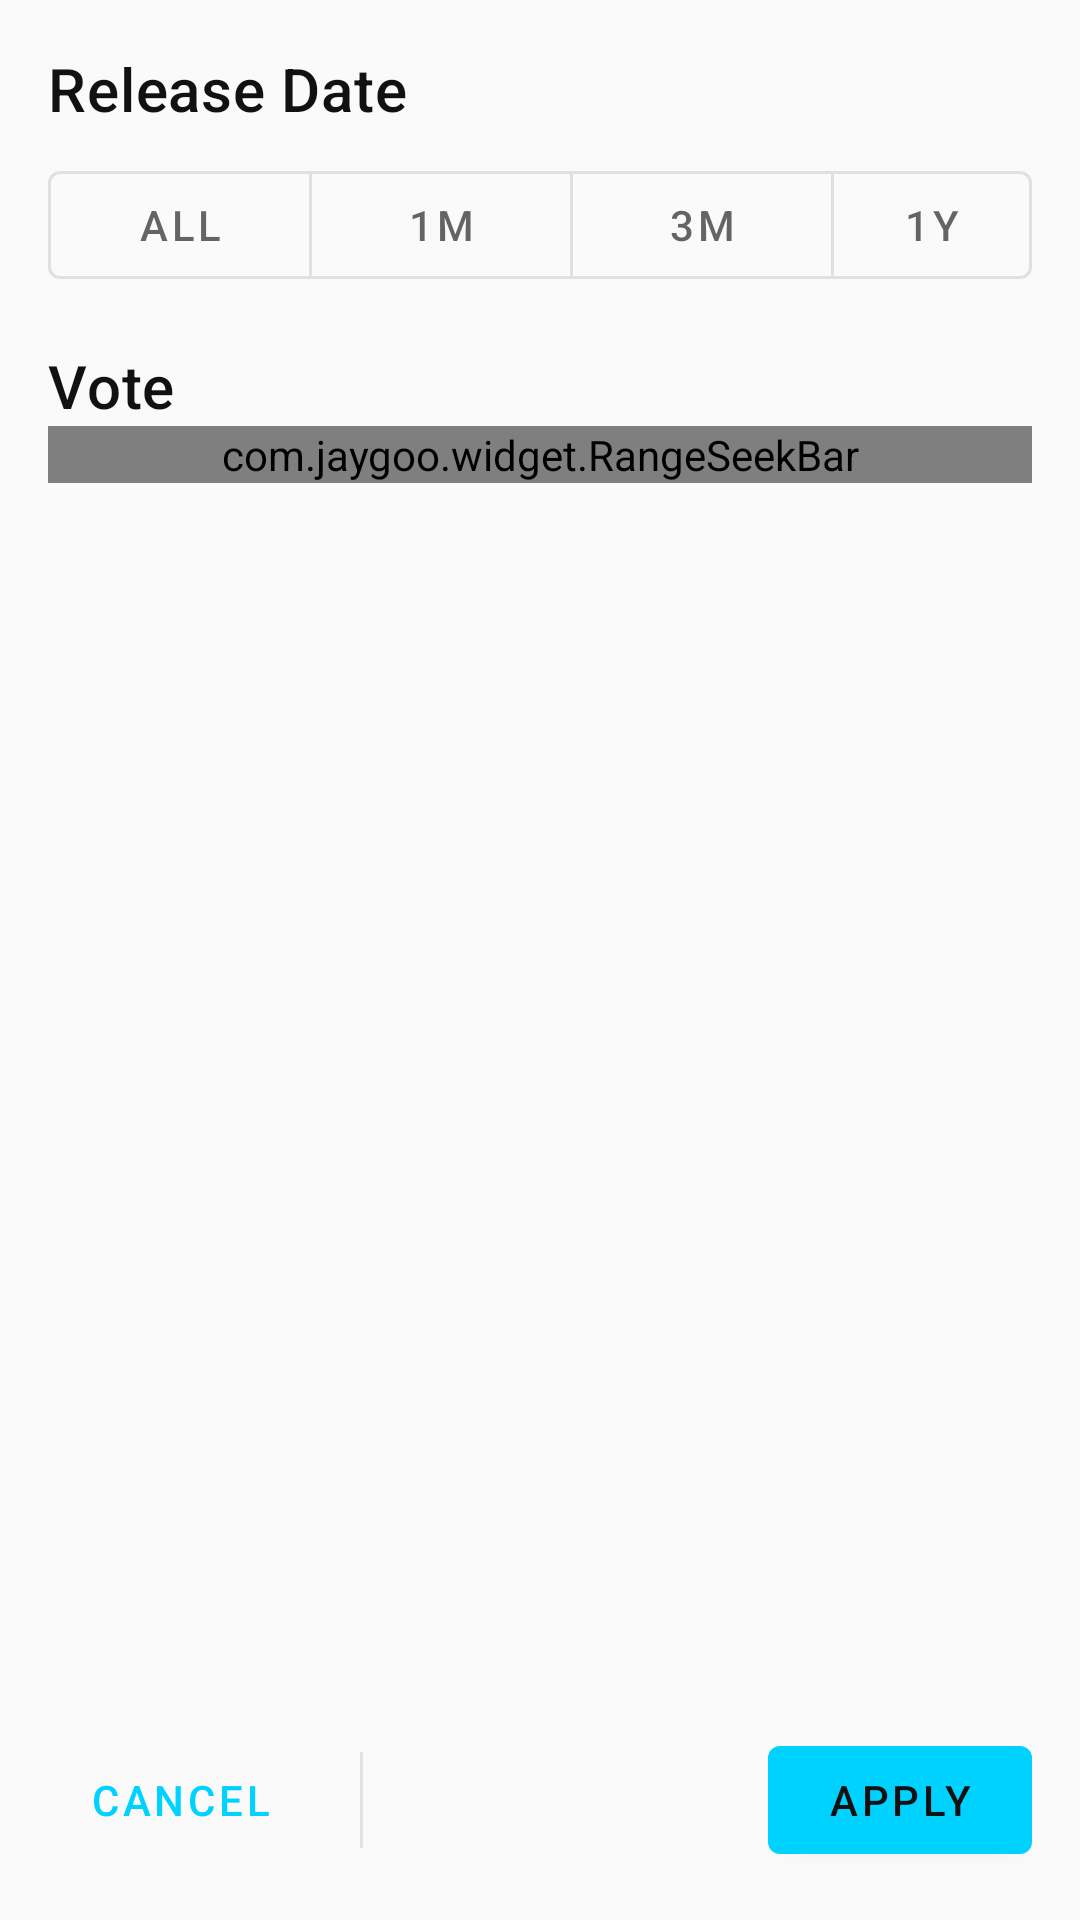

Write the Android layout XML for this screen, with the resource values it uses.
<!-- AndroidManifest.xml: application theme AppTheme -->
<!-- res/layout/filter_bottom_sheet.xml -->
<?xml version="1.0" encoding="utf-8"?>
<androidx.constraintlayout.widget.ConstraintLayout xmlns:android="http://schemas.android.com/apk/res/android"
    xmlns:app="http://schemas.android.com/apk/res-auto"
    xmlns:tools="http://schemas.android.com/tools"
    android:layout_width="match_parent"
    android:layout_height="match_parent"
    android:background="?attr/bottomSheetBackground"
    android:padding="16dp">

    <TextView
        android:id="@+id/releaseDateLabel"
        android:layout_width="wrap_content"
        android:layout_height="wrap_content"
        android:text="Release Date"
        android:textAppearance="?attr/textAppearanceHeadline6"
        app:layout_constraintStart_toStartOf="parent"
        app:layout_constraintTop_toTopOf="parent"
        tools:ignore="HardcodedText" />

    <com.google.android.material.button.MaterialButtonToggleGroup
        android:id="@+id/releaseDateButtonGroup"
        android:layout_width="wrap_content"
        android:layout_height="wrap_content"
        android:layout_marginTop="8dp"
        app:layout_constraintStart_toStartOf="parent"
        app:layout_constraintTop_toBottomOf="@id/releaseDateLabel"
        app:singleSelection="true">

        <com.google.android.material.button.MaterialButton
            android:id="@+id/buttonAll"
            style="?attr/materialButtonOutlinedStyle"
            android:layout_width="wrap_content"
            android:layout_height="wrap_content"
            android:text="All"
            tools:ignore="HardcodedText" />

        <com.google.android.material.button.MaterialButton
            android:id="@+id/button1M"
            style="?attr/materialButtonOutlinedStyle"
            android:layout_width="wrap_content"
            android:layout_height="wrap_content"
            android:text="1M"
            tools:ignore="HardcodedText" />

        <com.google.android.material.button.MaterialButton
            android:id="@+id/button3M"
            style="?attr/materialButtonOutlinedStyle"
            android:layout_width="wrap_content"
            android:layout_height="wrap_content"
            android:text="3M"
            tools:ignore="HardcodedText" />

        <com.google.android.material.button.MaterialButton
            android:id="@+id/button1Year"
            style="?attr/materialButtonOutlinedStyle"
            android:layout_width="wrap_content"
            android:layout_height="wrap_content"
            android:text="1Y"
            tools:ignore="HardcodedText" />
    </com.google.android.material.button.MaterialButtonToggleGroup>

    <TextView
        android:id="@+id/voteLabel"
        android:layout_width="wrap_content"
        android:layout_height="wrap_content"
        android:layout_marginTop="16dp"
        android:text="Vote"
        android:textAppearance="?attr/textAppearanceHeadline6"
        app:layout_constraintStart_toStartOf="parent"
        app:layout_constraintTop_toBottomOf="@id/releaseDateButtonGroup"
        tools:ignore="HardcodedText" />

    <com.jaygoo.widget.RangeSeekBar
        android:id="@+id/voteSeekbar"
        android:layout_width="match_parent"
        android:layout_height="wrap_content"
        app:layout_constraintStart_toStartOf="parent"
        app:layout_constraintTop_toBottomOf="@id/voteLabel"
        app:rsb_gravity="bottom"
        app:rsb_max="10"
        app:rsb_min="0"
        app:rsb_mode="range"
        app:rsb_progress_color="?attr/colorPrimary"
        app:rsb_thumb_drawable="@drawable/ic_star_24"
        app:rsb_tick_mark_layout_gravity="bottom"
        app:rsb_tick_mark_mode="number"
        app:rsb_tick_mark_number="10"
        app:rsb_tick_mark_text_array="@array/filter_vote_array"
        app:rsb_tick_mark_text_margin="24dp"
        app:rsb_tick_mark_text_size="14sp" />

    <com.google.android.material.button.MaterialButton
        android:id="@+id/cancelButton"
        style="?attr/borderlessButtonStyle"
        android:layout_width="wrap_content"
        android:layout_height="wrap_content"
        android:layout_marginTop="64dp"
        android:text="Cancel"
        app:layout_constraintBottom_toBottomOf="parent"
        app:layout_constraintStart_toStartOf="parent"
        app:layout_constraintTop_toBottomOf="@id/voteSeekbar"
        app:layout_constraintVertical_bias="1.0"
        tools:ignore="HardcodedText" />

    <View
        android:id="@+id/divider2"
        android:layout_width="1dp"
        android:layout_height="32dp"
        android:layout_marginStart="16dp"
        android:background="?attr/colorDivider"
        app:layout_constraintBottom_toBottomOf="@id/cancelButton"
        app:layout_constraintStart_toEndOf="@id/cancelButton"
        app:layout_constraintTop_toTopOf="@id/cancelButton" />

    <com.google.android.material.button.MaterialButton
        android:id="@+id/applyButton"
        style="?attr/materialButtonStyle"
        android:layout_width="wrap_content"
        android:layout_height="wrap_content"
        android:text="Apply"
        app:layout_constraintBottom_toBottomOf="parent"
        app:layout_constraintEnd_toEndOf="parent"
        app:layout_constraintTop_toTopOf="@id/cancelButton"
        tools:ignore="HardcodedText" />

</androidx.constraintlayout.widget.ConstraintLayout>
<!-- resources referenced by this layout -->
<resources>
  <string-array name="filter_vote_array">
          <item>0</item>
          <item>1</item>
          <item>2</item>
          <item>3</item>
          <item>4</item>
          <item>5</item>
          <item>6</item>
          <item>7</item>
          <item>8</item>
          <item>9</item>
          <item>10</item>
      </string-array>
  <!-- drawable ic_star_24 (drawable) -->
  <vector android:height="24dp" android:tint="@color/primary"
      android:viewportHeight="24" android:viewportWidth="24"
      android:width="24dp" xmlns:android="http://schemas.android.com/apk/res/android">
      <path android:fillColor="@color/primary" android:pathData="M12,17.27L18.18,21l-1.64,-7.03L22,9.24l-7.19,-0.61L12,2 9.19,8.63 2,9.24l5.46,4.73L5.82,21z"/>
  </vector>
  <color name="primary">#00d2ff</color>
  <color name="background">#FAFAFA</color>
  <color name="surface">#FFFFFF</color>
  <color name="error">#F44336</color>
  <color name="shimmer">#DDE2E2</color>
  <color name="divider">#DDE2E2</color>
  <color name="textPrimaryColor">#111111</color>
  <color name="textSecondaryColor">#A3111111</color>
  <style name="borderlessButtonStyle" parent="Widget.MaterialComponents.Button.TextButton">
          <item name="android:textAllCaps">true</item>
          <item name="android:textColor">?android:attr/colorPrimary</item>
          <item name="android:textAppearance">?attr/textAppearanceButton</item>
      </style>
  <style name="materialButtonStyle" parent="Widget.MaterialComponents.Button">
          <item name="android:textAppearance">?attr/textAppearanceButton</item>
          <item name="android:textColor">?android:attr/textColorPrimary</item>
      </style>
  <!-- drawable list_divider (drawable) -->
  <?xml version="1.0" encoding="utf-8"?>
  <shape xmlns:android="http://schemas.android.com/apk/res/android"
      android:shape="rectangle">
  
      <size
          android:width="1dp"
          android:height="1dp" />
  
      <solid android:color="?attr/colorListDivider" />
  
  </shape>
  <style name="AppBottomSheetDialog" parent="@style/ThemeOverlay.MaterialComponents.BottomSheetDialog">
          <item name="bottomSheetStyle">@style/AppBottomSheet</item>
          <item name="materialButtonStyle">@style/materialButtonStyle</item>
      </style>
  <style name="AppBottomSheet" parent="Widget.MaterialComponents.BottomSheet">
          <item name="shapeAppearanceOverlay">@style/AppShapeAppearanceBottomSheetDialog</item>
      </style>
  <style name="AppToolbar.Theme" parent="@style/ThemeOverlay.MaterialComponents.ActionBar">
          
          <item name="colorControlNormal">@color/textPrimaryColor</item>
          <item name="actionMenuTextColor">@color/textPrimaryColor</item>
          <item name="actionMenuTextAppearance">@style/AppToolbar.MenuTextAppearance</item>
          
          <item name="android:textColorHint">@color/textSecondaryColor</item>
      </style>
  <style name="AppToolbar.TextAppearance" parent="@style/TextAppearance.Widget.AppCompat.Toolbar.Title">
          <item name="android:textSize">18sp</item>
          <item name="android:textAllCaps">false</item>
      </style>
  <style name="AppToolbar.Button.Navigation.Tinted" parent="Widget.AppCompat.Toolbar.Button.Navigation">
          <item name="tint">@color/textPrimaryColor</item>
      </style>
  <style name="AppShapeAppearanceBottomSheetDialog" parent="">
          <item name="cornerFamily">rounded</item>
          <item name="cornerSizeTopRight">16dp</item>
          <item name="cornerSizeTopLeft">16dp</item>
          <item name="cornerSizeBottomRight">0dp</item>
          <item name="cornerSizeBottomLeft">0dp</item>
      </style>
  <style name="AppToolbar.MenuTextAppearance" parent="@style/TextAppearance.AppCompat.Widget.ActionBar.Menu">
          <item name="android:textSize">16sp</item>
          <item name="android:textAllCaps">true</item>
      </style>
</resources>
